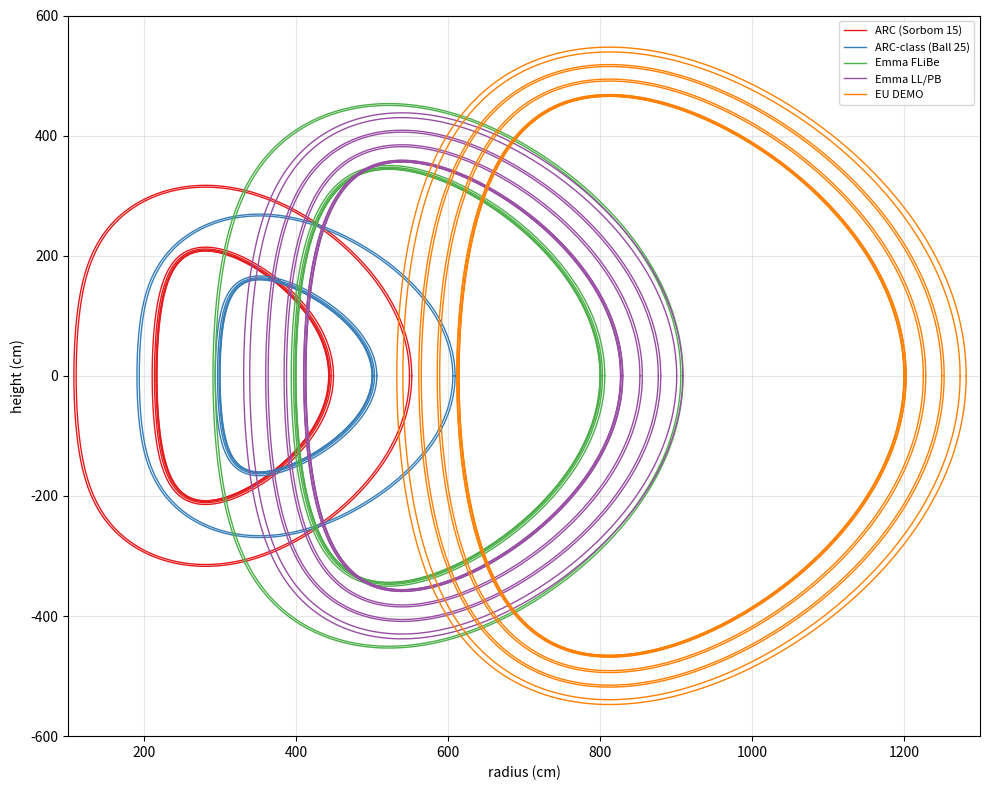

Write the Python code that produced this figure.
import numpy as np
import matplotlib.pyplot as plt


"""
This file is meant to be standalone (execute this by itself, independent of main.py)
"""

class Specs:
    def __init__(self, name:str, R0:float, a:float, kappa:float, delta:float, layers:list):
        self.name   = name
        self.R0, self.a, self.kappa, self.delta = R0, a, kappa, delta
        self.aspect = self.R0 / self.a
        self.layers = layers

        self.surf_area = miller_surface_area(R0, a, kappa, delta)
        print(f"{self.name} plasma-facing surface area: {self.surf_area/1e4:.4f} m^2")

    def __repr__(self):
        return (f"TokamakReactor(R0= {self.R0:.4f} m, a={self.a:.4f} m, "
                f"kappa= {self.kappa:.4f}, delta={self.delta:.4f})")


def main():

    ARC_Sorbom     = Specs('ARC (Sorbom 15)',     
                           330, 113, 1.84, 0.45, [(0.3,'fw'), (1,'st1'), (2,'br1'), (3,'st2'), (100,'br2'), (3,'st3')])
    ARC_Ball_code  = Specs('ARC-class (Ball 25)',
                           400, 100, 1.6 , 0.5 , [(0.3,'fw'), (1,'st1'), (2,'br1'), (3,'st2'), (100,'br2'), (3,'st3')])
    # ARC_Ball_paper = Specs(400, 100, 1.6 , 0.5 , [(0.3,'fw'), (1,'st1'), (2,'br1'), (3,'st2'), (100,'br2'), (3,'st3')])
    Emma_FLiBe     = Specs('Emma FLiBe',
                           600, 200, 1.72, 0.4 , [(0.3,'fw'), (1,'st1'), (2,'br1'), (3,'st2'), (100,'br2'), (3,'st3')])
    Emma_LL        = Specs('Emma LL/PB',
                           620, 207, 1.72, 0.4 , [(0.2,'fw'), (0.4,'st1'), (2,'br1'), (0.4,'st2'), (22.5,'br2'), (3.2,'st3'), (21.0,'br3'), (3.2,'st4'), (21.0,'br4'), (8.0,'st5')])
    
    EU_DEMO        = Specs('EU DEMO',
                           907.2, 292.7, 1.59, 0.33, [(0.2,'fw'), (0.4,'st1'), (2,'br1'), (0.4,'st2'), (22.5,'br2'), (3.2,'st3'), (21.0,'br3'), (3.2,'st4'), (21.0,'br4'), (8.0,'st5')]) 

    # plot_separate([ARC_Sorbom, ARC_Ball_code, Emma_FLiBe, Emma_LL, EU_DEMO]) # , ITER_LL, EU_DEMO_PB]
    plot_together([ARC_Sorbom, ARC_Ball_code, Emma_FLiBe, Emma_LL, EU_DEMO]) # , ITER_LL, EU_DEMO_PB]


def plot_separate(reactors_to_plot, n=10000):

    fig, ax = plt.subplots(1, len(reactors_to_plot), figsize=(7*len(reactors_to_plot), 6))

    # Create parameter array
    i, t = 0, np.linspace(0, 2*np.pi, n)

    # Define colors for different reactors
    colors = plt.cm.Set1(np.arange(len(reactors_to_plot))) 

    for reactor in reactors_to_plot:
        color = colors[i]

        ax[i].set_xlim(100, 1300)
        ax[i].set_ylim(-600, 600)
        ax[i].set_xlabel('radius (cm)', fontsize=10)
        ax[i].set_ylabel('height (cm)', fontsize=10)
        ax[i].set_title(f'{reactor.name}', fontsize=10)
        ax[i].grid(True, alpha=0.3)
        # ax[i].axis('equal')
        ax[i].legend(loc='best', fontsize=8)

        # Plasma shape
        R, Z, V = miller_offset(t, reactor.R0, reactor.a, reactor.kappa, reactor.delta, 0)
        ax[i].plot(R, Z, '-', color=color, linewidth=1) # , label='Original Miller D-shape')
        
        offset = 0
        for layer in reactor.layers:
            offset += layer[0]
            R_offset, Z_offset, V = miller_offset(t, reactor.R0, reactor.a, reactor.kappa, reactor.delta, offset)
            ax[i].plot(R_offset, Z_offset, '-', color=color, linewidth=1, label=f'{layer[1]}')

        i+=1

    plt.tight_layout()
    # plt.show()
    # plt.savefig('tokamaks_separate_lowres.png',dpi=300,bbox_inches='tight',transparent=False)  



def plot_together(reactors_to_plot, n=10000):
    fig, ax = plt.subplots(1, 1, figsize=(10, 8))  # Single subplot
    
    # Create parameter array
    t = np.linspace(0, 2*np.pi, n)
    
    # Define colors for different reactors
    colors = plt.cm.Set1(np.arange(len(reactors_to_plot))) 
    
    for i, reactor in enumerate(reactors_to_plot):
        color = colors[i]
        
        # Plasma shape
        R, Z, V = miller_offset(t, reactor.R0, reactor.a, reactor.kappa, reactor.delta, 0)
        ax.plot(R, Z, color=color, linewidth=1, label=f'{reactor.name}')
        
        offset, V0 = 0, 0
        breeding_vol = 0
        for j, layer in enumerate(reactor.layers):
            offset += layer[0]
            R, Z, V = miller_offset(t, reactor.R0, reactor.a, reactor.kappa, reactor.delta, offset)

            print(f"{reactor.name} {layer[1]} vol = {(V - V0)/1e6:.4f} m^3") # for debugging :)
            
            if layer[1].startswith('br'):
                breeding_vol += (V - V0)

            V0 = V

            # Use same color but different linestyle for layers
            linestyle = '-' # '--' if j % 2 == 0 else ':'
            ax.plot(R, Z, color=color, linestyle=linestyle, 
                   linewidth=1) # , alpha=0.7) # , label=f'{reactor.name} {layer[1]}')

        print(f"{reactor.name} breeding vol = {breeding_vol/1e6:.4f} m^3")
    
    # Set common properties
    ax.set_xlim(100, 1300)
    ax.set_ylim(-600, 600)
    ax.set_xlabel('radius (cm)', fontsize=10)
    ax.set_ylabel('height (cm)', fontsize=10)
    ax.grid(True, alpha=0.3)
    ax.legend(loc='best', fontsize=8)
    plt.tight_layout()
    # plt.show()
    # plt.savefig('tokamaks_together_lowres.png', dpi=300, bbox_inches='tight', transparent=False)  






def miller_model(t, R0, a, kappa, delta):
    """
    Calculate parametric coordinates from the Miller local equilibrium model.
    cf. R. L. Miller et al., doi.org/10.1063/1.872666
    cf. (Justin) Ball et al., arxiv.org/pdf/1510.08923
    
    Args:
        t  : array : parameter from 0 to 2pi
        R0 : float : major radius (cm)
        a  : float : minor radius (cm)
        kappa : float : elongation
        delta : float : triangularity
    
    Returns:
        R, Z : arrays of R and Z coordinates 
    """
    R = R0 + a * np.cos(t + delta * np.sin(t))
    Z = kappa * a * np.sin(t)

    # Ensure the contours are closed (first point = last point) for OpenMC
    if not (np.isclose(R[0], R[-1]) and np.isclose(Z[0], Z[-1])):
        R = np.append(R, R[0])
        Z = np.append(Z, Z[0])

    return R, Z


def miller_surface_area(R0, a, kappa, delta, n=1000):
    """
    Surface area of the toroidal surface obtained by revolving the Miller contour
    about the z-axis.
   
    Returns: 
      A : float : Surface area in (length units)^2.
    """
    t = np.linspace(0.0, 2*np.pi, n, endpoint=False)
    phi = t + delta*np.sin(t)

    R = R0 + a*np.cos(phi)
    dRdt = -a*np.sin(phi)*(1.0 + delta*np.cos(t))

    Z = kappa*a*np.sin(t)
    dZdt = kappa*a*np.cos(t)

    integrand = R*np.sqrt(dRdt**2 + dZdt**2)
    A = 2*np.pi*np.trapezoid(integrand, t)
    return A


def miller_offset(t, R0, a, kappa, delta, d, calc_vol=True):

    # Original Miller contour
    R = R0 + a * np.cos(t + delta * np.sin(t))
    Z = kappa * a * np.sin(t)

    # Derivatives
    dR_dt = -a * np.sin(t + delta * np.sin(t)) * (1 + delta * np.cos(t))
    dZ_dt = kappa * a * np.cos(t)

    # Outward normal
    N_R = dZ_dt
    N_Z = -dR_dt
    N_mag = np.sqrt(N_R**2 + N_Z**2)
    N_R_unit, N_Z_unit = N_R/N_mag, N_Z/N_mag

    # Offset contour
    R_offset = R + d * N_R_unit
    Z_offset = Z + d * N_Z_unit

    # Close polygon
    if not (np.isclose(R_offset[0], R_offset[-1]) and np.isclose(Z_offset[0], Z_offset[-1])):
        R_offset = np.append(R_offset, R_offset[0])
        Z_offset = np.append(Z_offset, Z_offset[0])

    if calc_vol:
        # Shoelace area
        A = 0.5 * np.sum(R_offset[:-1]*Z_offset[1:] - R_offset[1:]*Z_offset[:-1])

        # Centroid in R
        Cx = (1/(6*A)) * np.sum((R_offset[:-1] + R_offset[1:]) *
                                (R_offset[:-1]*Z_offset[1:] - R_offset[1:]*Z_offset[:-1]))
        # Torus volume
        volume = 2*np.pi*Cx*abs(A)

        return R_offset, Z_offset, volume

    return R_offset, Z_offset


# def miller_volume(t, R0, a, kappa, delta, d):




if __name__ == '__main__':
    main()


